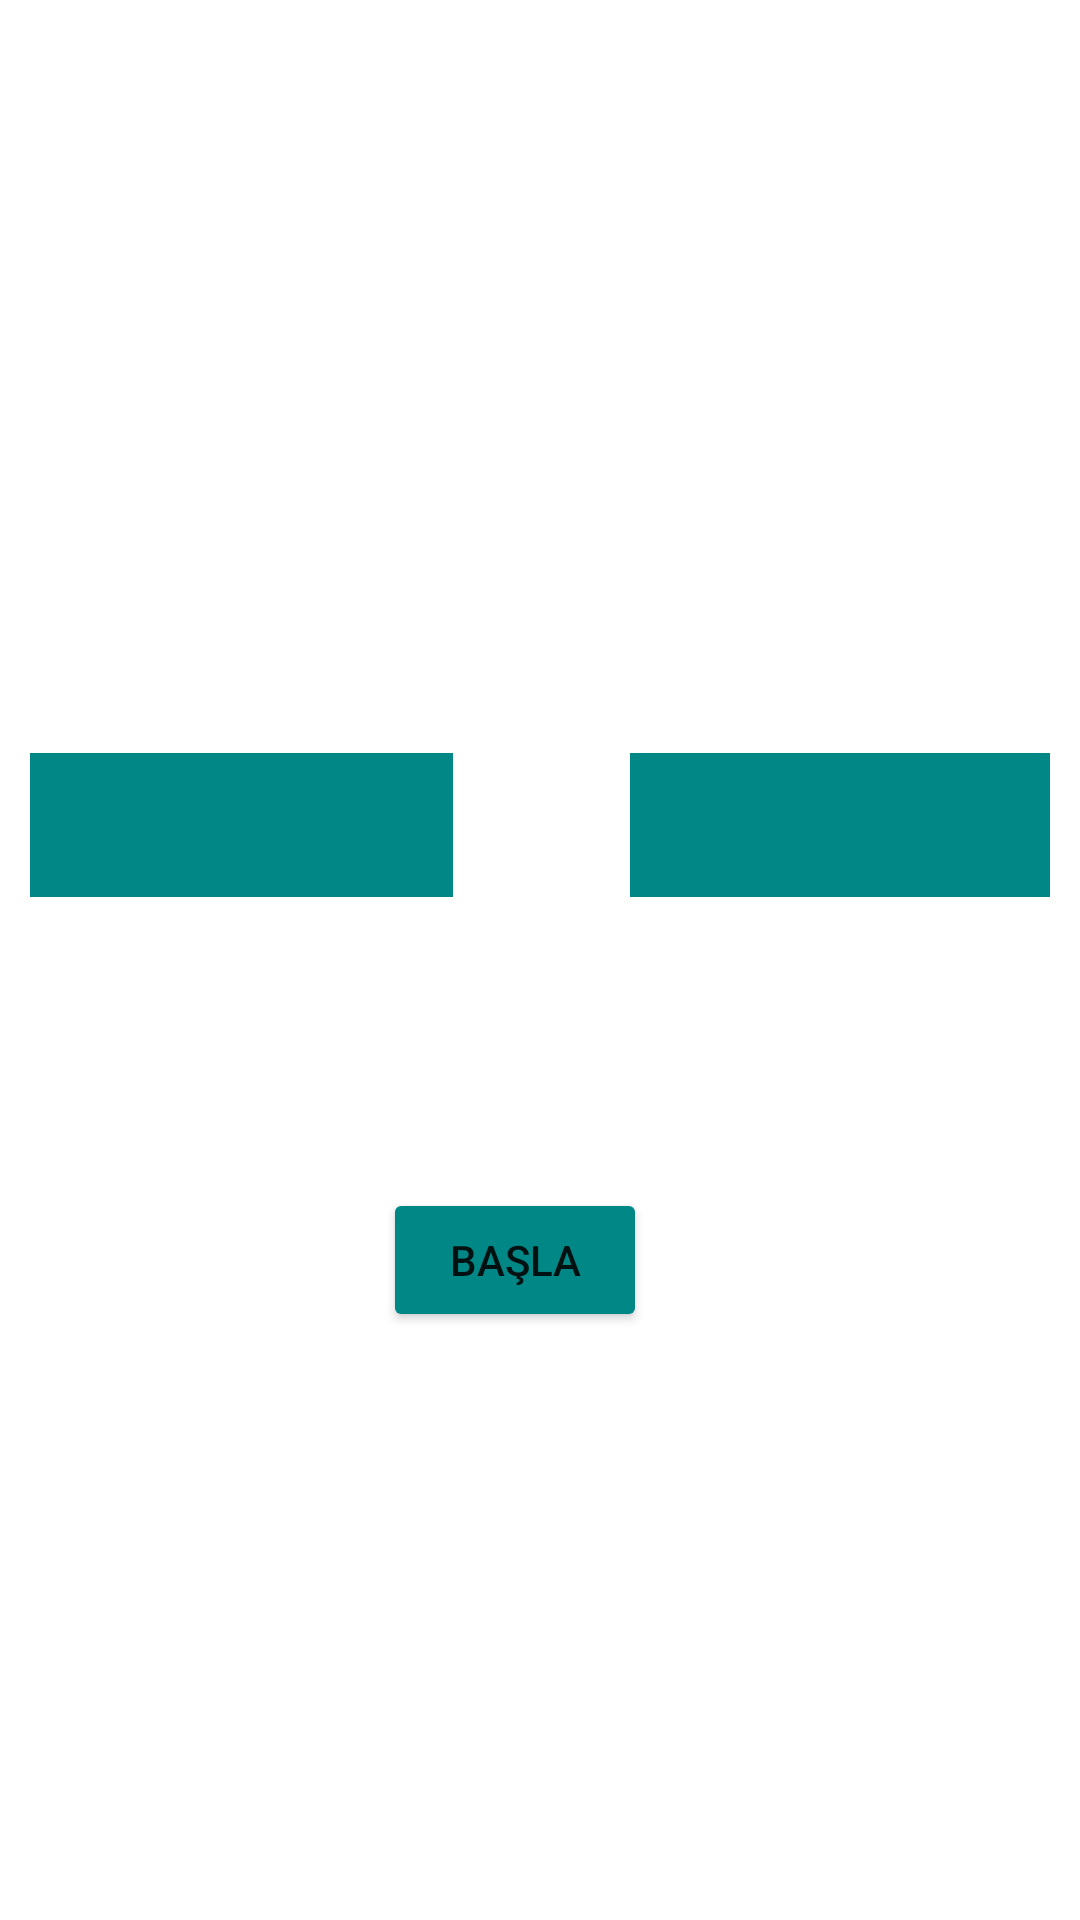

Layout XML and referenced resources for this Android screen:
<!-- AndroidManifest.xml: application theme Theme.HarryPotterGame -->
<!-- res/layout/activity_main2.xml -->
<?xml version="1.0" encoding="utf-8"?>
<androidx.constraintlayout.widget.ConstraintLayout xmlns:android="http://schemas.android.com/apk/res/android"
    xmlns:app="http://schemas.android.com/apk/res-auto"
    xmlns:tools="http://schemas.android.com/tools"
    android:layout_width="match_parent"
    android:layout_height="match_parent"
    android:background="@drawable/dokuzucdort"
    tools:context=".MainActivity2">

    <Spinner
        android:id="@+id/spinner4"
        android:layout_width="match_parent"
        android:layout_height="wrap_content"
        android:layout_marginStart="10dp"
        android:layout_marginTop="10dp"
        android:layout_marginEnd="209dp"
        android:layout_marginBottom="100dp"
        android:minHeight="48dp"
        android:textColor="@color/teal_200"
        android:textColorHint="@color/teal_200"
        android:background="@color/design_default_color_secondary_variant"
        app:layout_constraintBottom_toBottomOf="parent"
        app:layout_constraintEnd_toEndOf="parent"
        app:layout_constraintStart_toStartOf="parent"
        app:layout_constraintTop_toTopOf="parent" />

    <Spinner
        android:id="@+id/spinner6"
        android:layout_width="match_parent"
        android:layout_height="wrap_content"
        android:layout_marginStart="210dp"
        android:layout_marginTop="10dp"
        android:layout_marginEnd="10dp"
        android:layout_marginBottom="100dp"
        android:minHeight="48dp"
        android:textColor="@color/black"
        android:textColorHint="@color/black"
        android:background="@color/design_default_color_secondary_variant"
        app:layout_constraintBottom_toBottomOf="parent"
        app:layout_constraintEnd_toEndOf="parent"
        app:layout_constraintStart_toStartOf="parent"
        app:layout_constraintTop_toTopOf="parent" />

    <Button
        android:id="@+id/button3"
        android:layout_width="wrap_content"
        android:layout_height="wrap_content"
        android:layout_marginStart="150dp"
        android:layout_marginTop="200dp"
        android:layout_marginEnd="167dp"
        android:text="BAŞLA"
        android:backgroundTint="@color/design_default_color_secondary_variant"
        app:layout_constraintBottom_toBottomOf="parent"
        app:layout_constraintEnd_toEndOf="parent"
        app:layout_constraintStart_toStartOf="parent"
        app:layout_constraintTop_toTopOf="parent" />


</androidx.constraintlayout.widget.ConstraintLayout>
<!-- resources referenced by this layout -->
<resources>
  <style name="Theme.HarryPotterGame" parent="Theme.MaterialComponents.DayNight.DarkActionBar">
          
          <item name="colorPrimary">@color/purple_500</item>
          <item name="colorPrimaryVariant">@color/purple_700</item>
          <item name="colorOnPrimary">@color/white</item>
          
          <item name="colorSecondary">@color/teal_200</item>
          <item name="colorSecondaryVariant">@color/teal_700</item>
          <item name="colorOnSecondary">@color/black</item>
          
          <item name="android:statusBarColor" tools:targetApi="21">?attr/colorPrimaryVariant</item>
          
      </style>
  <!-- not gathered from this repository: default colours our renderer supplied (Android Studio template values) -->
  <color name="purple_500">#FF6200EE</color>
  <color name="purple_700">#FF3700B3</color>
  <color name="teal_200">#FF03DAC5</color>
  <color name="teal_700">#FF018786</color>
  <color name="black">#FF000000</color>
  <color name="white">#FFFFFFFF</color>
</resources>
